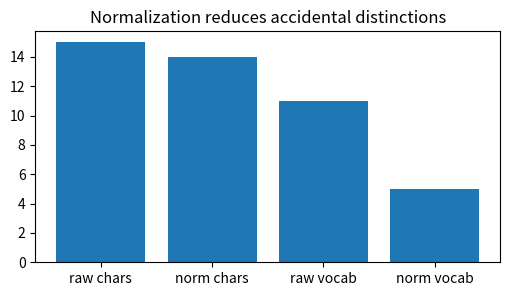
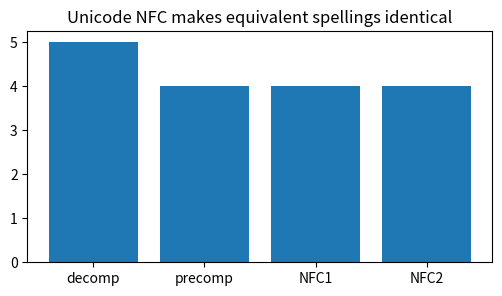
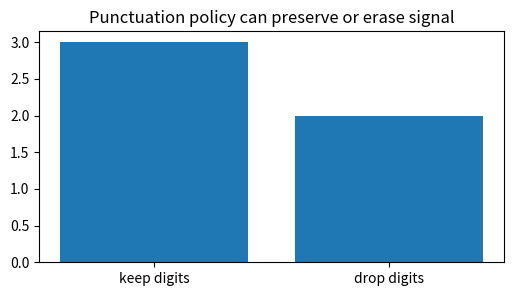
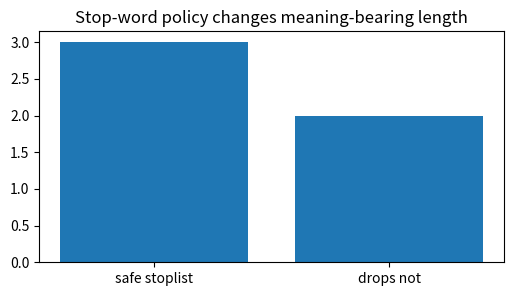
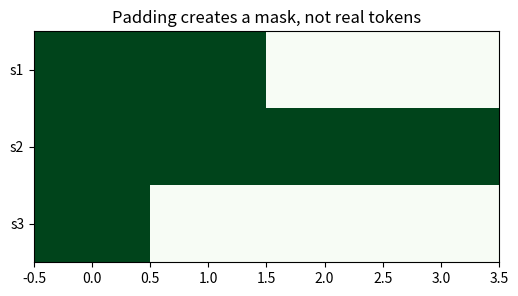

Recreate these plots in Python, in order.
import numpy as np, matplotlib.pyplot as plt, math, itertools
np.random.seed(0)
def softmax(x, axis=-1):
    x=np.asarray(x, dtype=float); x=x-x.max(axis=axis, keepdims=True); e=np.exp(x); return e/e.sum(axis=axis, keepdims=True)
def sigmoid(x): return 1/(1+np.exp(-np.asarray(x, dtype=float)))
def normalize(v):
    v=np.asarray(v, dtype=float); n=np.linalg.norm(v); return v/(n if n else 1)
def edit_distance(a,b):
    D=np.zeros((len(a)+1,len(b)+1), dtype=int); D[:,0]=np.arange(len(a)+1); D[0,:]=np.arange(len(b)+1)
    for i in range(1,len(a)+1):
        for j in range(1,len(b)+1):
            D[i,j]=min(D[i-1,j]+1, D[i,j-1]+1, D[i-1,j-1]+(a[i-1]!=b[j-1]))
    return D
print('setup ok')

text="Café CAFÉ cafe!"
raw=list(text); norm=text.casefold().replace("é","e").replace("!","")
counts=[len(text), len(norm), len(set(raw)), len(set(norm))]
plt.figure(figsize=(6,3)); plt.bar(['raw chars','norm chars','raw vocab','norm vocab'],counts); plt.title('Normalization reduces accidental distinctions')
assert norm=='cafe cafe cafe'

import unicodedata
forms=["Café", "Café"]
nfc=[unicodedata.normalize('NFC', s) for s in forms]
lengths=[len(s) for s in forms+nfc]
plt.figure(figsize=(6,3)); plt.bar(['decomp','precomp','NFC1','NFC2'],lengths); plt.title('Unicode NFC makes equivalent spellings identical')
assert nfc[0]==nfc[1] and lengths[:2]==[5,4]

sent="Win $5,000 now!!!"
keep_digits=''.join(ch.casefold() for ch in sent if ch.isalnum() or ch.isspace())
drop_digits=''.join(ch.casefold() for ch in sent if ch.isalpha() or ch.isspace())
plt.figure(figsize=(6,3)); plt.bar(['keep digits','drop digits'],[len(keep_digits.split()),len(drop_digits.split())]); plt.title('Punctuation policy can preserve or erase signal')
assert keep_digits.split()==['win','5000','now'] and drop_digits.split()==['win','now']

tokens="the model is not bad".split(); stop={'the','is'}
kept=[t for t in tokens if t not in stop]
wrong=[t for t in tokens if t not in stop|{'not'}]
plt.figure(figsize=(6,3)); plt.bar(['safe stoplist','drops not'],[len(kept),len(wrong)]); plt.title('Stop-word policy changes meaning-bearing length')
assert kept==['model','not','bad'] and wrong==['model','bad']

seqs=["short text".split(), "a much longer text".split(), "tiny".split()]
maxlen=4; padded=[s+['<pad>']*(maxlen-len(s)) for s in seqs]
mask=np.array([[tok!='<pad>' for tok in row] for row in padded])
plt.figure(figsize=(6,3)); plt.imshow(mask, aspect='auto', cmap='Greens'); plt.yticks(range(3),['s1','s2','s3']); plt.title('Padding creates a mask, not real tokens')
assert mask.sum()==7 and padded[0][-1]=='<pad>'
